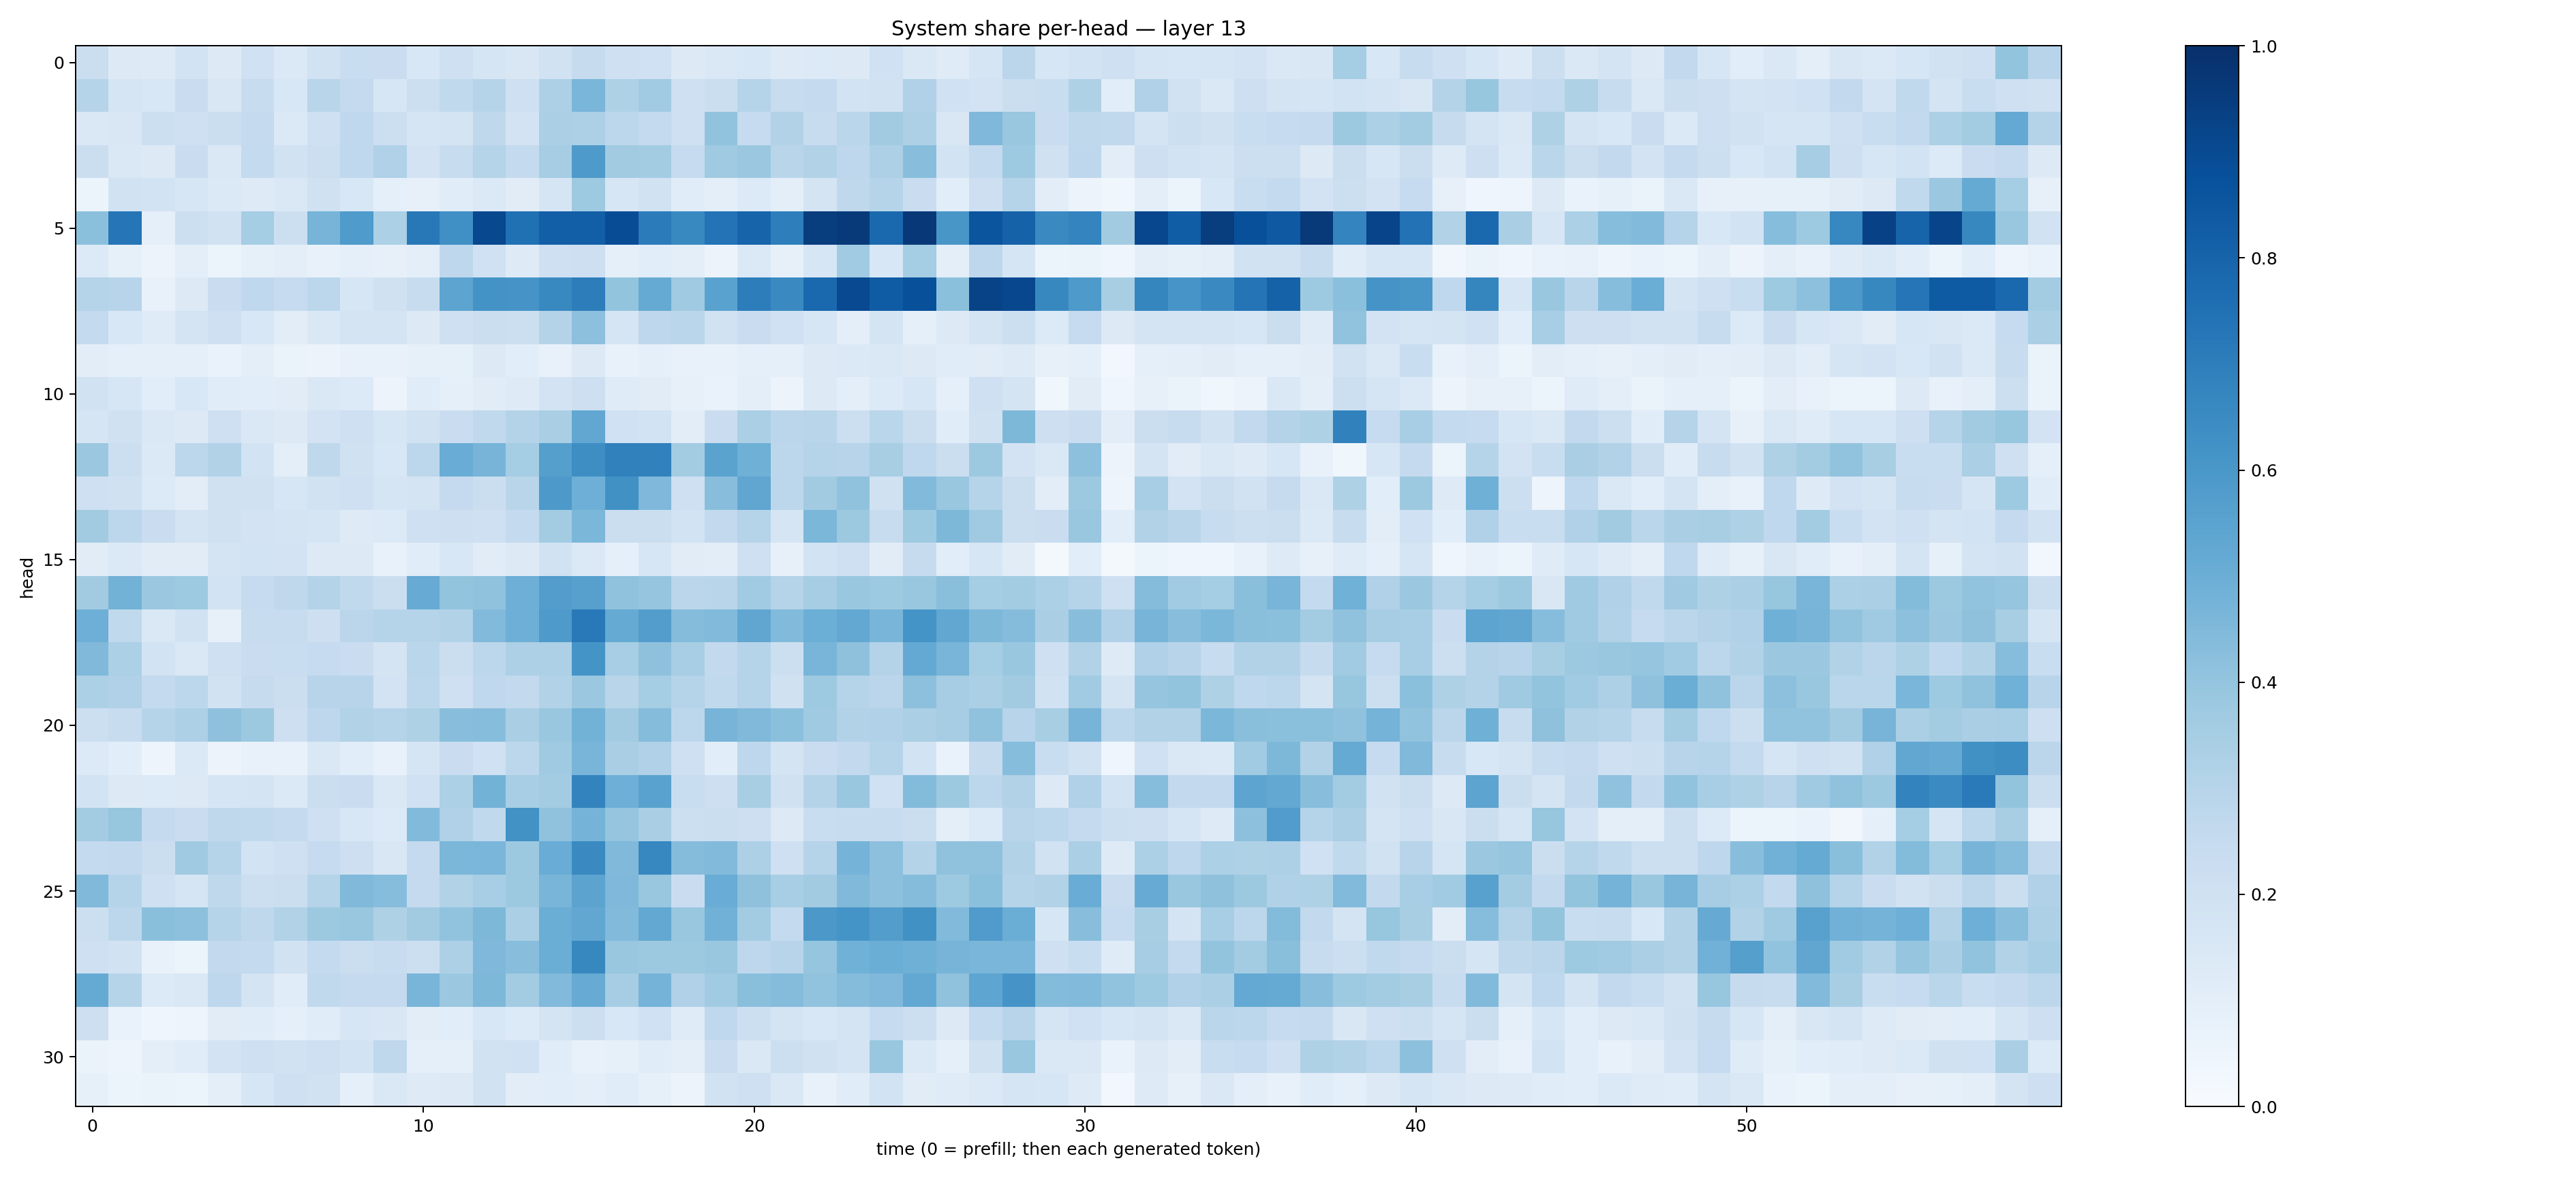

Source data for this figure (header and first rows):
0.22157347, 0.1277605, 0.121115625, 0.1848675, 0.12907983, 0.20033933, 0.1384877, 0.19077167, 0.233166, 0.22800152, 0.15263323, 0.20375471, 0.16433975, 0.15175103, 0.19086768, 0.24464302, 0.20624456, 0.20294157, 0.12582843, 0.14506982, 0.15538906, 0.12273286, 0.13383429, 0.12570478
0.2972, 0.1711, 0.1525, 0.2302, 0.1504, 0.2388, 0.1528, 0.2925, 0.2505, 0.1584, 0.2186, 0.2622, 0.3006, 0.2085, 0.3263, 0.4622, 0.3234, 0.3652, 0.2062, 0.2243, 0.3025, 0.2399, 0.2512, 0.185
0.1481, 0.1503, 0.2155, 0.209, 0.2209, 0.2509, 0.1372, 0.2066, 0.2681, 0.2157, 0.1648, 0.1728, 0.2705, 0.1819, 0.335, 0.3243, 0.2805, 0.2565, 0.2035, 0.4043, 0.2495, 0.3127, 0.2365, 0.2879
0.2213, 0.145, 0.1327, 0.2286, 0.1441, 0.2553, 0.1877, 0.2182, 0.2673, 0.32, 0.1824, 0.2421, 0.3046, 0.2546, 0.3498, 0.5873, 0.3625, 0.3562, 0.2479, 0.3673, 0.3812, 0.2894, 0.3099, 0.2754
0.05344, 0.1925, 0.1843, 0.1578, 0.1396, 0.1231, 0.1452, 0.1965, 0.1551, 0.09053, 0.08165, 0.1164, 0.1378, 0.1131, 0.1644, 0.3723, 0.1593, 0.1879, 0.1162, 0.09945, 0.133, 0.09944, 0.1796, 0.2704
0.421, 0.7311, 0.0863, 0.2158, 0.1887, 0.354, 0.2172, 0.4703, 0.5845, 0.3307, 0.7224, 0.6327, 0.903, 0.7519, 0.8177, 0.819, 0.889, 0.7089, 0.6573, 0.7418, 0.7971, 0.696, 0.9478, 0.9605
0.1339, 0.08231, 0.0566, 0.09507, 0.06153, 0.08486, 0.09689, 0.07725, 0.08931, 0.07853, 0.09605, 0.2755, 0.2016, 0.1221, 0.2059, 0.2112, 0.08876, 0.1091, 0.09867, 0.05734, 0.1371, 0.08183, 0.1638, 0.3664
0.3031, 0.2937, 0.07521, 0.1316, 0.2303, 0.2667, 0.2496, 0.2775, 0.1603, 0.1983, 0.2359, 0.5393, 0.6189, 0.6116, 0.6585, 0.7025, 0.3985, 0.5157, 0.3702, 0.5523, 0.7026, 0.6559, 0.7794, 0.9002
0.2569, 0.1553, 0.1206, 0.1753, 0.2057, 0.1537, 0.1031, 0.1455, 0.1779, 0.1742, 0.1252, 0.2068, 0.2231, 0.2159, 0.3056, 0.4176, 0.1697, 0.2755, 0.2881, 0.1946, 0.2287, 0.2017, 0.1605, 0.09687
0.1033, 0.09193, 0.08976, 0.08597, 0.06828, 0.09648, 0.06623, 0.05754, 0.07255, 0.07299, 0.08486, 0.08586, 0.1262, 0.108, 0.0745, 0.129, 0.0734, 0.08956, 0.07303, 0.07265, 0.0894, 0.09104, 0.1268, 0.1379
0.1922, 0.1608, 0.1077, 0.1551, 0.1149, 0.1064, 0.1104, 0.1425, 0.1357, 0.05801, 0.114, 0.09294, 0.1122, 0.1219, 0.181, 0.2135, 0.1208, 0.1104, 0.07914, 0.06711, 0.09392, 0.05596, 0.131, 0.09785
0.1656, 0.196, 0.1411, 0.128, 0.2087, 0.1443, 0.1318, 0.1811, 0.205, 0.1615, 0.1945, 0.2267, 0.262, 0.3071, 0.3388, 0.5277, 0.2016, 0.187, 0.1052, 0.2301, 0.3357, 0.2823, 0.2894, 0.216
0.3809, 0.2171, 0.1383, 0.2811, 0.3113, 0.1865, 0.09777, 0.2718, 0.198, 0.1541, 0.28, 0.5067, 0.47, 0.3543, 0.566, 0.6401, 0.6854, 0.6867, 0.357, 0.5504, 0.4899, 0.2779, 0.3, 0.296
0.2063, 0.1954, 0.133, 0.1019, 0.1963, 0.1986, 0.162, 0.1931, 0.2049, 0.1647, 0.176, 0.2515, 0.2206, 0.2923, 0.5924, 0.4947, 0.6278, 0.4524, 0.2043, 0.4277, 0.535, 0.2801, 0.3628, 0.4101
0.3632, 0.2787, 0.227, 0.1773, 0.1981, 0.1828, 0.1762, 0.1686, 0.1218, 0.1346, 0.2077, 0.2137, 0.2105, 0.2566, 0.3589, 0.4577, 0.2222, 0.2241, 0.185, 0.2604, 0.3009, 0.1682, 0.4576, 0.3767
0.1101, 0.1395, 0.1097, 0.1124, 0.1748, 0.1837, 0.1831, 0.1269, 0.1264, 0.07268, 0.1147, 0.1535, 0.1097, 0.1264, 0.1929, 0.1388, 0.08768, 0.1614, 0.1117, 0.1037, 0.2087, 0.08095, 0.184, 0.2042
0.3611, 0.4799, 0.3809, 0.3733, 0.1857, 0.2474, 0.2726, 0.3057, 0.2628, 0.2256, 0.5093, 0.4004, 0.4089, 0.4941, 0.5725, 0.5607, 0.4088, 0.3965, 0.2822, 0.2895, 0.3633, 0.3011, 0.3491, 0.383
0.496, 0.2635, 0.1439, 0.1892, 0.08085, 0.2353, 0.2376, 0.2112, 0.2814, 0.3011, 0.2969, 0.312, 0.4431, 0.4952, 0.5888, 0.7179, 0.5174, 0.5733, 0.4342, 0.4417, 0.5347, 0.4417, 0.4996, 0.526
0.4482, 0.3311, 0.1868, 0.1435, 0.2045, 0.2271, 0.2331, 0.2478, 0.2304, 0.1786, 0.2865, 0.2199, 0.2801, 0.3275, 0.325, 0.6169, 0.3457, 0.4139, 0.3467, 0.2616, 0.3, 0.2172, 0.4687, 0.4128
0.3295, 0.3188, 0.2558, 0.2792, 0.1921, 0.2446, 0.2226, 0.2961, 0.2946, 0.1809, 0.2803, 0.2072, 0.2695, 0.26, 0.3129, 0.3825, 0.2904, 0.3523, 0.3044, 0.2629, 0.3024, 0.1983, 0.3743, 0.3023
0.2158, 0.2392, 0.2977, 0.3259, 0.4132, 0.3773, 0.2137, 0.2761, 0.3155, 0.301, 0.3206, 0.4271, 0.4319, 0.3379, 0.3856, 0.4782, 0.3623, 0.4352, 0.2787, 0.4698, 0.447, 0.4211, 0.3674, 0.309
0.1346, 0.1075, 0.05046, 0.1403, 0.05854, 0.07346, 0.07695, 0.1433, 0.1074, 0.07613, 0.1669, 0.2303, 0.2009, 0.2803, 0.3703, 0.4659, 0.3372, 0.3164, 0.2091, 0.1073, 0.2757, 0.1774, 0.2267, 0.2592
0.1857, 0.1278, 0.134, 0.1311, 0.1669, 0.1761, 0.1373, 0.2215, 0.227, 0.1431, 0.202, 0.3283, 0.4776, 0.3475, 0.3585, 0.6764, 0.4957, 0.5523, 0.2335, 0.2114, 0.3404, 0.196, 0.3054, 0.384
0.3594, 0.3909, 0.2524, 0.2271, 0.2724, 0.2647, 0.253, 0.2105, 0.1547, 0.1355, 0.4417, 0.3203, 0.2648, 0.6242, 0.4086, 0.475, 0.3958, 0.3391, 0.2182, 0.2191, 0.2146, 0.1298, 0.2335, 0.2357
0.2565, 0.2589, 0.2217, 0.3683, 0.2978, 0.187, 0.2076, 0.2485, 0.2114, 0.149, 0.2528, 0.4571, 0.463, 0.3766, 0.5057, 0.6553, 0.4459, 0.666, 0.4371, 0.4416, 0.3255, 0.2046, 0.3036, 0.4759
0.4454, 0.2979, 0.2079, 0.1701, 0.2724, 0.2154, 0.2203, 0.304, 0.4492, 0.43, 0.2526, 0.3154, 0.3456, 0.3756, 0.465, 0.5437, 0.4522, 0.3877, 0.2269, 0.5048, 0.4126, 0.3472, 0.3608, 0.447
0.2157, 0.2809, 0.4243, 0.4176, 0.3016, 0.2732, 0.3147, 0.3765, 0.383, 0.3216, 0.3624, 0.4049, 0.4546, 0.3335, 0.5025, 0.5286, 0.4426, 0.5241, 0.3894, 0.4808, 0.3569, 0.2553, 0.5949, 0.6133
0.2037, 0.1946, 0.07445, 0.06117, 0.2597, 0.2546, 0.1936, 0.2545, 0.2236, 0.2379, 0.2158, 0.3273, 0.4496, 0.4275, 0.5025, 0.6623, 0.389, 0.3762, 0.3758, 0.384, 0.2747, 0.2958, 0.395, 0.4862
0.5167, 0.2976, 0.1362, 0.1473, 0.2755, 0.1744, 0.1133, 0.2618, 0.2526, 0.2511, 0.4658, 0.3796, 0.457, 0.3559, 0.4437, 0.5112, 0.3487, 0.4759, 0.3185, 0.3664, 0.4244, 0.4348, 0.4053, 0.4364
0.2115, 0.06966, 0.04316, 0.04932, 0.1118, 0.1158, 0.08626, 0.1154, 0.1592, 0.1508, 0.1021, 0.1084, 0.1544, 0.1332, 0.1765, 0.2149, 0.1533, 0.2023, 0.1192, 0.2682, 0.2163, 0.1767, 0.1539, 0.1777
0.06321, 0.0492, 0.09738, 0.1138, 0.1812, 0.2093, 0.1876, 0.2093, 0.1846, 0.2709, 0.08895, 0.09291, 0.1919, 0.2, 0.1168, 0.07435, 0.08529, 0.1158, 0.09696, 0.2287, 0.1481, 0.217, 0.1958, 0.1783
0.08305, 0.05107, 0.06295, 0.06128, 0.1002, 0.1605, 0.2058, 0.1885, 0.08628, 0.1458, 0.1249, 0.1295, 0.1893, 0.1051, 0.1076, 0.09677, 0.1169, 0.08417, 0.05667, 0.1881, 0.2057, 0.1447, 0.07701, 0.1152
